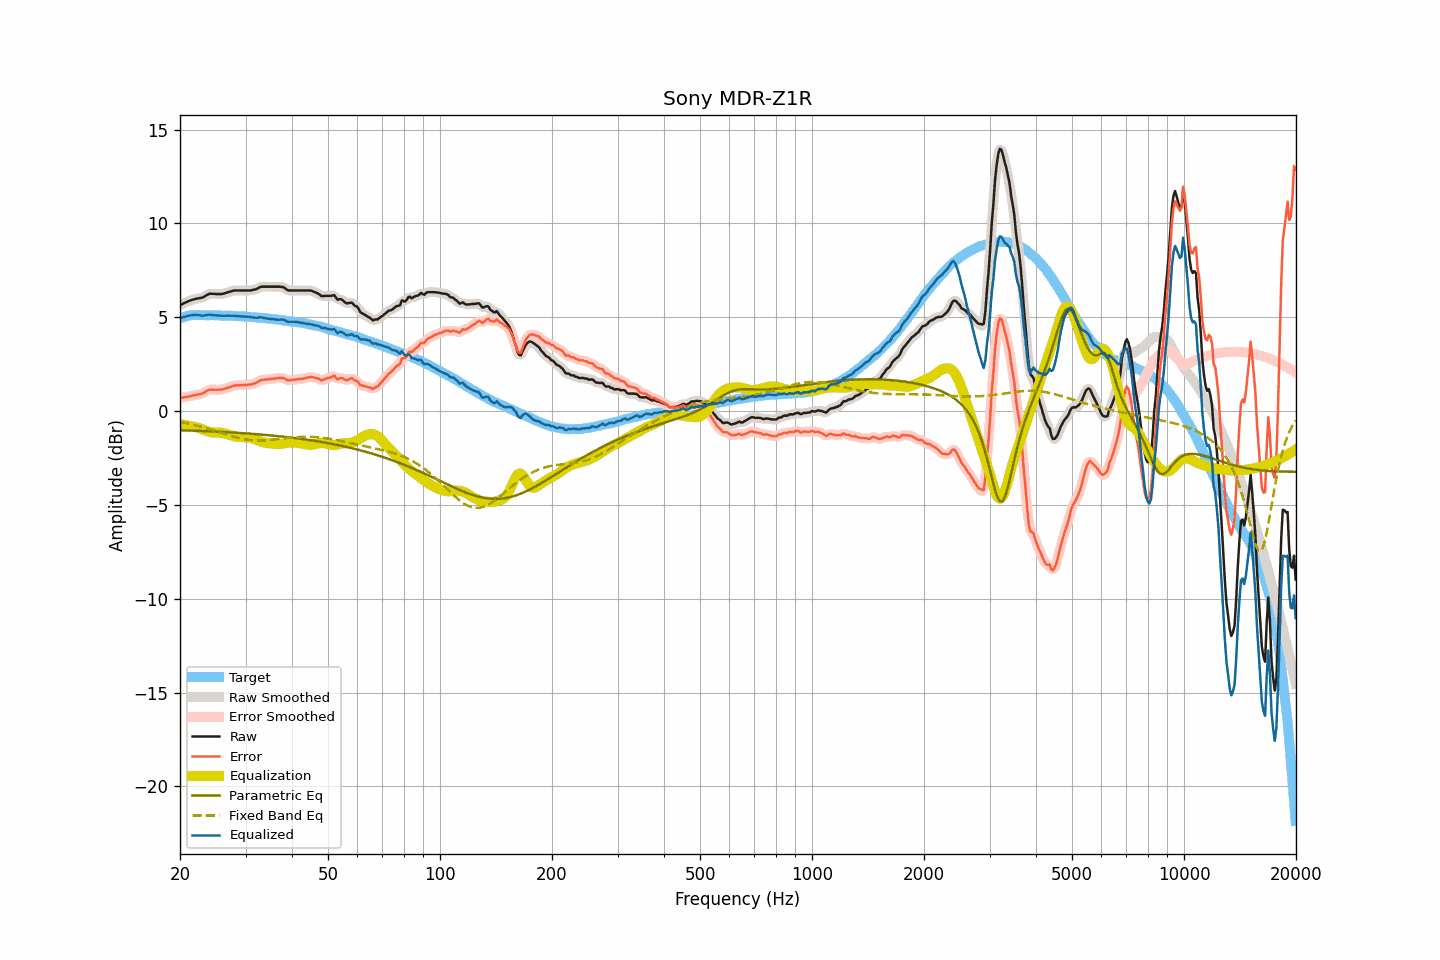

The data file committed next to this chart (first rows):
frequency, raw, smoothed, error, error_smoothed, equalization, parametric_eq, fixed_band_eq, equalized_raw, equalized_smoothed, target
20.00, 5.65, 5.65, 0.70, 0.70, -0.70, -1.02, -0.57, 4.95, 4.95, 4.95
20.20, 5.69, 5.69, 0.71, 0.71, -0.71, -1.02, -0.59, 4.98, 4.98, 4.98
20.40, 5.73, 5.73, 0.72, 0.73, -0.73, -1.02, -0.61, 5.00, 5.01, 5.01
20.61, 5.77, 5.77, 0.74, 0.74, -0.74, -1.03, -0.62, 5.03, 5.03, 5.03
20.81, 5.81, 5.81, 0.76, 0.75, -0.76, -1.03, -0.64, 5.06, 5.06, 5.06
21.02, 5.85, 5.85, 0.77, 0.77, -0.77, -1.03, -0.66, 5.08, 5.08, 5.09
21.23, 5.88, 5.88, 0.79, 0.79, -0.79, -1.04, -0.68, 5.09, 5.09, 5.10
21.44, 5.91, 5.91, 0.81, 0.81, -0.81, -1.04, -0.70, 5.11, 5.11, 5.11
21.66, 5.94, 5.94, 0.83, 0.83, -0.82, -1.04, -0.72, 5.12, 5.12, 5.11
21.87, 5.96, 5.97, 0.85, 0.85, -0.84, -1.05, -0.74, 5.12, 5.13, 5.11
22.09, 5.99, 5.99, 0.87, 0.87, -0.86, -1.05, -0.76, 5.14, 5.13, 5.12
22.31, 6.00, 6.00, 0.88, 0.88, -0.88, -1.05, -0.78, 5.12, 5.13, 5.12
22.54, 6.02, 6.02, 0.90, 0.89, -0.90, -1.06, -0.81, 5.12, 5.11, 5.12
22.76, 6.03, 6.03, 0.91, 0.91, -0.94, -1.06, -0.83, 5.10, 5.10, 5.12
22.99, 6.05, 6.06, 0.94, 0.95, -0.97, -1.06, -0.85, 5.08, 5.09, 5.11
23.22, 6.10, 6.10, 0.99, 0.99, -1.00, -1.07, -0.88, 5.10, 5.10, 5.11
23.45, 6.15, 6.15, 1.04, 1.04, -1.04, -1.07, -0.90, 5.11, 5.11, 5.11
23.69, 6.20, 6.20, 1.09, 1.09, -1.07, -1.07, -0.93, 5.13, 5.13, 5.11
23.92, 6.24, 6.24, 1.13, 1.12, -1.10, -1.08, -0.95, 5.14, 5.14, 5.11
24.16, 6.26, 6.26, 1.14, 1.14, -1.12, -1.08, -0.98, 5.14, 5.13, 5.12
24.40, 6.25, 6.26, 1.14, 1.15, -1.14, -1.08, -1.00, 5.12, 5.12, 5.12
24.65, 6.25, 6.25, 1.15, 1.14, -1.14, -1.09, -1.03, 5.11, 5.11, 5.11
24.89, 6.24, 6.24, 1.14, 1.14, -1.15, -1.09, -1.06, 5.10, 5.10, 5.10
25.14, 6.24, 6.24, 1.14, 1.14, -1.14, -1.10, -1.09, 5.10, 5.10, 5.10
25.39, 6.24, 6.24, 1.14, 1.14, -1.15, -1.10, -1.11, 5.10, 5.09, 5.10
25.65, 6.24, 6.24, 1.14, 1.14, -1.15, -1.11, -1.14, 5.09, 5.09, 5.10
25.91, 6.24, 6.25, 1.15, 1.15, -1.16, -1.11, -1.17, 5.08, 5.09, 5.09
26.16, 6.26, 6.26, 1.17, 1.17, -1.18, -1.11, -1.20, 5.08, 5.08, 5.09
26.43, 6.28, 6.28, 1.19, 1.20, -1.20, -1.12, -1.22, 5.08, 5.08, 5.09
26.69, 6.31, 6.31, 1.23, 1.22, -1.23, -1.12, -1.25, 5.09, 5.09, 5.09
26.96, 6.34, 6.34, 1.26, 1.25, -1.25, -1.13, -1.28, 5.09, 5.08, 5.09
27.23, 6.36, 6.37, 1.28, 1.28, -1.28, -1.13, -1.30, 5.08, 5.08, 5.08
27.50, 6.39, 6.39, 1.31, 1.31, -1.31, -1.14, -1.33, 5.08, 5.08, 5.08
27.77, 6.41, 6.41, 1.34, 1.34, -1.33, -1.14, -1.35, 5.08, 5.08, 5.07
28.05, 6.43, 6.43, 1.36, 1.36, -1.35, -1.15, -1.38, 5.08, 5.08, 5.07
28.33, 6.43, 6.43, 1.37, 1.37, -1.36, -1.15, -1.40, 5.07, 5.07, 5.06
28.62, 6.43, 6.43, 1.37, 1.38, -1.37, -1.16, -1.42, 5.06, 5.06, 5.06
28.90, 6.43, 6.43, 1.38, 1.38, -1.38, -1.17, -1.44, 5.05, 5.05, 5.06
29.19, 6.43, 6.43, 1.39, 1.38, -1.39, -1.17, -1.46, 5.05, 5.05, 5.04
29.48, 6.43, 6.43, 1.38, 1.39, -1.39, -1.18, -1.48, 5.04, 5.04, 5.05
29.78, 6.43, 6.43, 1.39, 1.39, -1.39, -1.18, -1.50, 5.04, 5.04, 5.04
30.08, 6.43, 6.43, 1.39, 1.39, -1.39, -1.19, -1.51, 5.04, 5.04, 5.04
30.38, 6.43, 6.43, 1.41, 1.40, -1.40, -1.19, -1.53, 5.03, 5.03, 5.03
30.68, 6.43, 6.43, 1.41, 1.41, -1.41, -1.20, -1.54, 5.02, 5.02, 5.02
30.99, 6.43, 6.44, 1.42, 1.42, -1.43, -1.21, -1.55, 5.00, 5.01, 5.01
31.30, 6.45, 6.45, 1.44, 1.44, -1.45, -1.21, -1.55, 5.00, 5.00, 5.01
31.61, 6.47, 6.47, 1.46, 1.46, -1.48, -1.22, -1.56, 4.99, 4.99, 5.01
31.93, 6.49, 6.49, 1.50, 1.50, -1.51, -1.23, -1.57, 4.98, 4.98, 5.00
32.24, 6.52, 6.53, 1.54, 1.54, -1.55, -1.23, -1.57, 4.97, 4.98, 4.98
32.57, 6.57, 6.57, 1.59, 1.59, -1.58, -1.24, -1.57, 4.99, 4.99, 4.98
32.89, 6.62, 6.61, 1.64, 1.63, -1.61, -1.25, -1.57, 5.01, 5.00, 4.98
33.22, 6.63, 6.63, 1.67, 1.66, -1.64, -1.25, -1.57, 4.99, 4.99, 4.97
33.55, 6.63, 6.64, 1.67, 1.68, -1.67, -1.26, -1.56, 4.97, 4.97, 4.96
33.89, 6.63, 6.63, 1.68, 1.68, -1.68, -1.27, -1.56, 4.95, 4.95, 4.95
34.23, 6.63, 6.63, 1.69, 1.69, -1.70, -1.28, -1.55, 4.94, 4.94, 4.95
34.57, 6.63, 6.63, 1.70, 1.70, -1.71, -1.28, -1.55, 4.93, 4.93, 4.93
34.92, 6.63, 6.63, 1.71, 1.71, -1.71, -1.29, -1.54, 4.92, 4.92, 4.92
35.27, 6.63, 6.63, 1.71, 1.72, -1.72, -1.30, -1.53, 4.91, 4.91, 4.92
35.62, 6.63, 6.63, 1.73, 1.73, -1.73, -1.31, -1.52, 4.90, 4.90, 4.90
35.97, 6.63, 6.63, 1.74, 1.74, -1.75, -1.32, -1.51, 4.88, 4.88, 4.89
... 635 more rows
